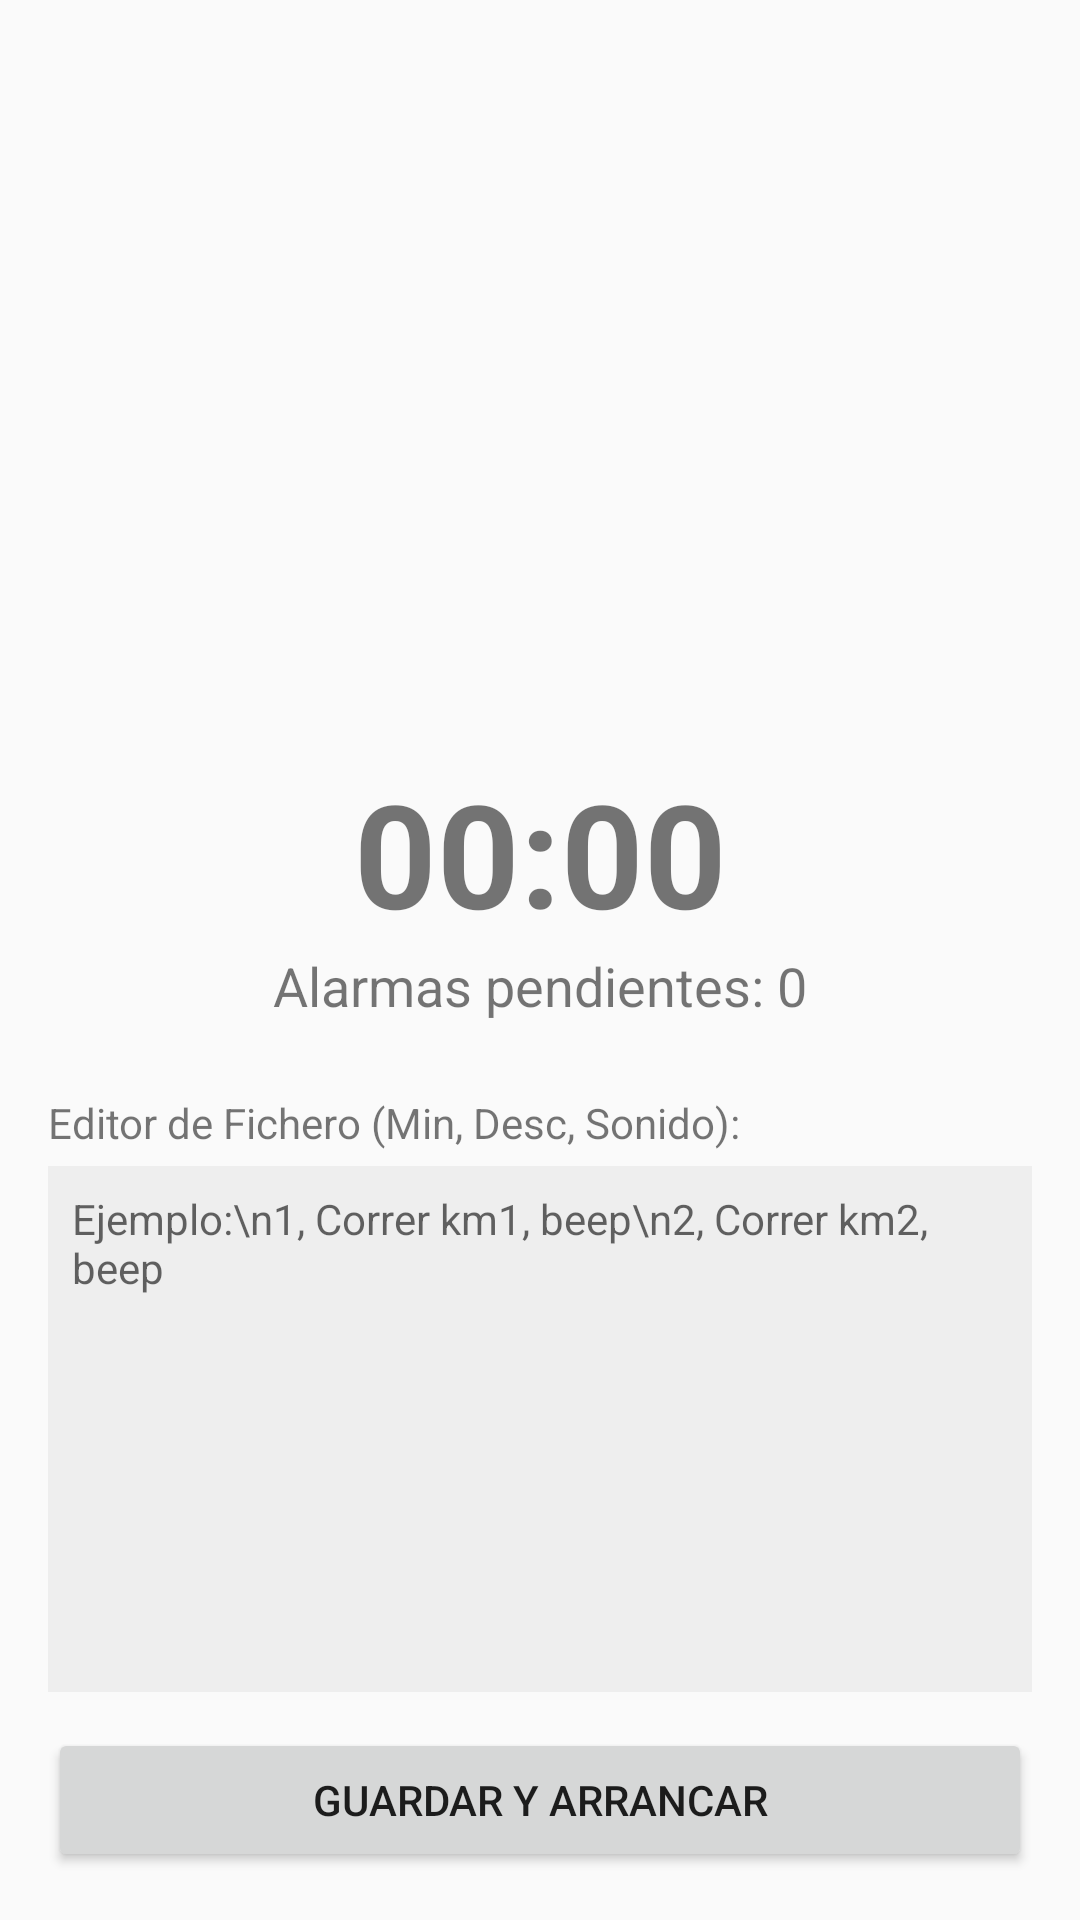

This screen was rendered from an Android layout file. Write that file and the resources it references.
<!-- AndroidManifest.xml: activity theme Theme.AppCompat.Light.DarkActionBar -->
<!-- res/layout/activity_ejercicio2.xml -->
<?xml version="1.0" encoding="utf-8"?>
<androidx.constraintlayout.widget.ConstraintLayout xmlns:android="http://schemas.android.com/apk/res/android"
    xmlns:app="http://schemas.android.com/apk/res-auto"
    xmlns:tools="http://schemas.android.com/tools"
    android:layout_width="match_parent"
    android:layout_height="match_parent"
    android:padding="16dp"
    tools:context=".Ejercicio2Activity">

    <ImageView
        android:id="@+id/ivReloj"
        android:layout_width="150dp"
        android:layout_height="120dp"
        android:layout_marginTop="100dp"
        android:src="@drawable/ic_launcher_foreground"
        app:layout_constraintEnd_toEndOf="parent"
        app:layout_constraintHorizontal_bias="0.497"
        app:layout_constraintStart_toStartOf="parent"
        app:layout_constraintTop_toTopOf="parent" />

    <TextView
        android:id="@+id/tvTiempoRestante"
        android:layout_width="wrap_content"
        android:layout_height="wrap_content"
        android:layout_marginTop="16dp"
        android:text="00:00"
        android:textSize="48sp"
        android:textStyle="bold"
        app:layout_constraintEnd_toEndOf="parent"
        app:layout_constraintStart_toStartOf="parent"
        app:layout_constraintTop_toBottomOf="@id/ivReloj" />

    <TextView
        android:id="@+id/tvAlarmasRestantes"
        android:layout_width="wrap_content"
        android:layout_height="wrap_content"
        android:text="Alarmas pendientes: 0"
        android:textSize="18sp"
        app:layout_constraintEnd_toEndOf="parent"
        app:layout_constraintStart_toStartOf="parent"
        app:layout_constraintTop_toBottomOf="@+id/tvTiempoRestante" />

    <TextView
        android:layout_width="wrap_content"
        android:layout_height="wrap_content"
        android:text="Editor de Fichero (Min, Desc, Sonido):"
        android:layout_marginTop="24dp"
        app:layout_constraintStart_toStartOf="parent"
        app:layout_constraintTop_toBottomOf="@+id/tvAlarmasRestantes"/>

    <EditText
        android:id="@+id/etFicheroContenido"
        android:layout_width="match_parent"
        android:layout_height="0dp"
        android:layout_marginTop="48dp"
        android:layout_marginBottom="60dp"
        android:background="#EEE"
        android:gravity="top|start"
        android:hint="Ejemplo:\n1, Correr km1, beep\n2, Correr km2, beep"
        android:padding="8dp"
        android:textSize="14sp"
        app:layout_constraintBottom_toBottomOf="parent"
        app:layout_constraintTop_toBottomOf="@+id/tvAlarmasRestantes" />

    <Button
        android:id="@+id/btnGuardarYArrancar"
        android:layout_width="match_parent"
        android:layout_height="wrap_content"
        android:text="GUARDAR Y ARRANCAR"
        app:layout_constraintBottom_toBottomOf="parent" />

</androidx.constraintlayout.widget.ConstraintLayout>
<!-- resources referenced by this layout -->
<resources>

</resources>
